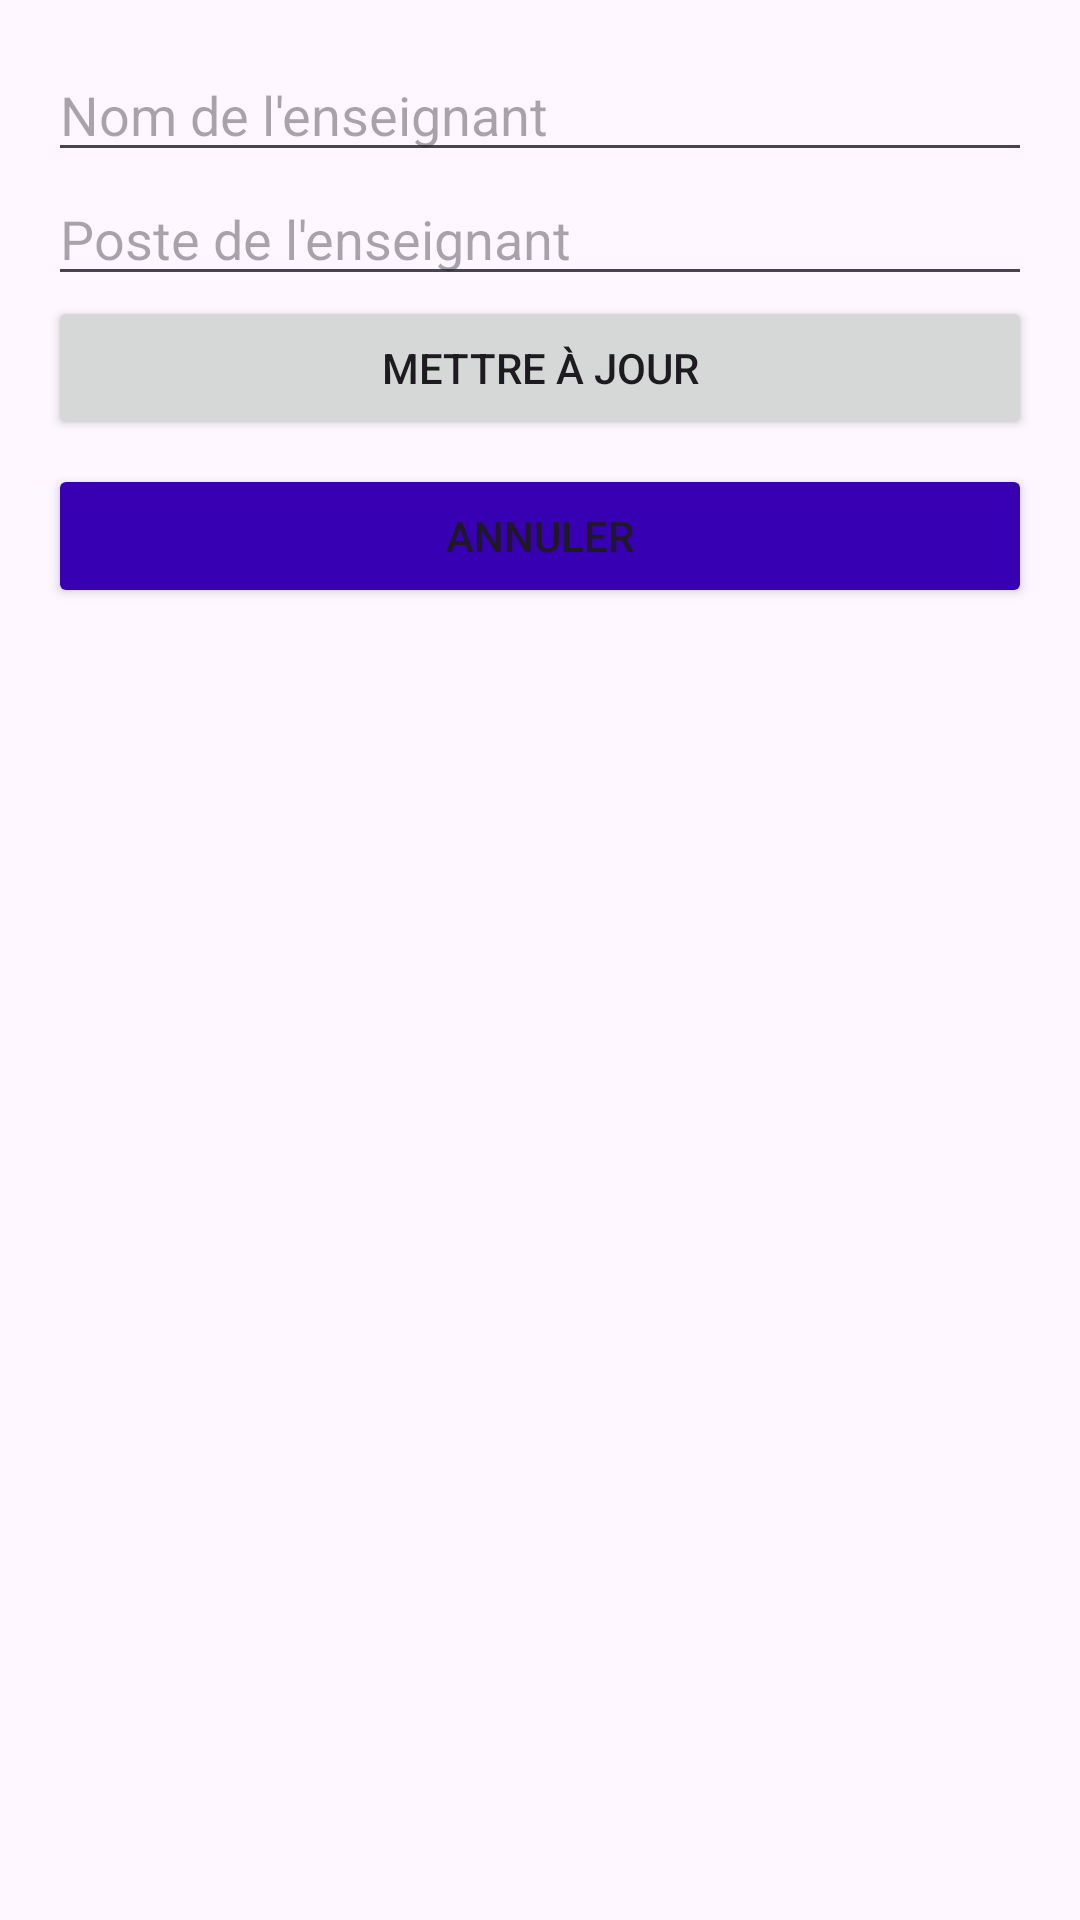

Android layout source for this screen:
<!-- AndroidManifest.xml: application theme Theme.GestionAbsence -->
<!-- res/layout/dialog_edit_teacher.xml -->
<?xml version="1.0" encoding="utf-8"?>
<LinearLayout xmlns:android="http://schemas.android.com/apk/res/android"
    android:layout_width="match_parent"
    android:layout_height="wrap_content"
    xmlns:app="http://schemas.android.com/apk/res-auto"
    android:orientation="vertical"
    android:padding="16dp">

    <EditText
        android:id="@+id/editTextTeacherName"
        android:layout_width="match_parent"
        android:layout_height="wrap_content"
        android:hint="Nom de l'enseignant" />

    <EditText
        android:id="@+id/editTextTeacherPost"
        android:layout_width="match_parent"
        android:layout_height="wrap_content"
        android:hint="Poste de l'enseignant" />

    <Button
        android:id="@+id/buttonUpdateTeacher"
        android:layout_width="match_parent"
        android:layout_height="wrap_content"
        android:text="Mettre à jour" />

    <Button
        android:id="@+id/buttonCancel"
        android:layout_width="match_parent"
        android:layout_height="wrap_content"
        android:text="Annuler"
        app:backgroundTint="@color/colorPrimaryDark"
        android:layout_marginTop="8dp" />
</LinearLayout>
<!-- resources referenced by this layout -->
<resources>
  <style name="Theme.GestionAbsence" parent="Base.Theme.GestionAbsence" />
  <style name="Base.Theme.GestionAbsence" parent="Theme.Material3.DayNight.NoActionBar">
          <item name="colorPrimary">@color/primaryColor</item>
          <item name="colorPrimaryDark">@color/primaryColorDark</item>
          <item name="colorAccent">@color/primaryColorLight</item>
      </style>
  <color name="primaryColor">#006FFF</color>
  <color name="primaryColorDark">#0077FF</color>
  <color name="primaryColorLight">#067BFD</color>
  <!-- not gathered from this repository: default colours our renderer supplied (Android Studio template values) -->
  <color name="colorPrimaryDark">#FF3700B3</color>
</resources>
